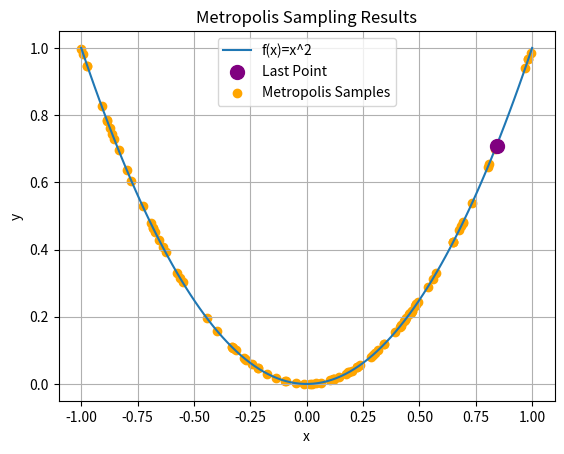

Reproduce this figure in Python.
import math
import random
import matplotlib.pyplot as plt
import numpy as np

# Constants
C = 100  # Temperature in Kelvin


# Function definition
def f(x):
    return x ** 2


# Generate random numbers for states i
state_i = random.uniform(-1, 1)

#Accepted States
accepted_states=[]

# Perform iterations

for iteration in range(100):

        #print(f"Iteration {iteration + 1}")
        #print('State i ', state_i)
        #print("State j:", state_j)

    # Calculate energies
    energy_i = f(state_i)

    state_j=random.uniform(-1,1)

    energy_j = f(state_j)

    # Calculate delta_E
    delta_E = energy_j - energy_i

    # Accept or reject based on Metropolis criteria
    if delta_E <= 0:
        accepted_states.append(state_j)
        state_i = state_j
        #state_j=random.uniform(-1,1)

    else:
        boltzmann_factor = math.exp(-delta_E / C)
        r=random.uniform(0, 1)
        if boltzmann_factor > r:
            accepted_states.append(state_j)
            state_i = state_j
            #state_j=random.uniform(-1,1)

    state_j = random.uniform(-1, 1)

    # Print iteration details
print("State i :", state_i)
print("State j :",state_j)
print("Energy of State j:", energy_j)
print()

# Plotting
x_values = [i for i in accepted_states]
y_values = [f(x) for x in x_values]

# Plot y=x^2
x = np.linspace(-1, 1, 100)
y = x**2
plt.plot(x, y, label='f(x)=x^2')


# Highlight the last point in a different color
plt.scatter(x_values[-1], y_values[-1], color='purple', label='Last Point', zorder=5,s=100)

# Plotting state_i values
plt.scatter(x_values[:-1], y_values[:-1], color='orange', label='Metropolis Samples')

plt.xlabel('x')
plt.ylabel('y')
plt.title('Metropolis Sampling Results')
plt.legend()
plt.grid(True)
plt.show()

#metroplis_Simulation(Initial_state_i, Initial_state_j, C)

